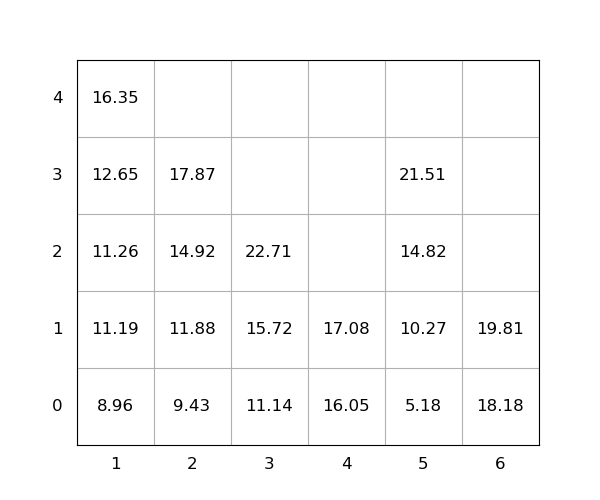

The file beside this chart, header and first rows:
idx, loc_x, loc_y, loc_z, weight, group, score, seq, reloc, size(ft)
1, 6, 0, 0, 18.18, 0, 18.18, 1, 0, 20
2, 3, 0, 0, 11.14, 0, 11.14, 2, 0, 20
3, 4, 0, 0, 16.05, 0, 16.05, 3, 0, 20
4, 3, 0, 1, 15.72, 0, 15.72, 4, 0, 20
5, 3, 0, 2, 22.71, 0, 22.71, 5, 0, 20
6, 2, 0, 0, 9.43, 0, 9.43, 6, 0, 20
7, 2, 0, 1, 11.88, 0, 11.88, 7, 0, 20
8, 2, 0, 2, 14.92, 0, 14.92, 8, 0, 20
9, 1, 0, 0, 8.96, 0, 8.96, 9, 0, 20
10, 5, 0, 0, 5.18, 0, 5.18, 10, 0, 20
11, 1, 0, 1, 11.19, 0, 11.19, 11, 0, 20
12, 6, 0, 1, 19.81, 0, 19.81, 12, 0, 20
13, 5, 0, 1, 10.27, 0, 10.27, 13, 0, 20
14, 1, 0, 2, 11.26, 0, 11.26, 14, 0, 20
15, 5, 0, 2, 14.82, 0, 14.82, 15, 0, 20
16, 4, 0, 1, 17.08, 0, 17.08, 16, 0, 20
17, 5, 0, 3, 21.51, 0, 21.51, 17, 0, 20
18, 1, 0, 3, 12.65, 0, 12.65, 18, 0, 20
19, 2, 0, 3, 17.87, 0, 17.87, 19, 0, 20
20, 1, 0, 4, 16.35, 0, 16.35, 20, 0, 20
